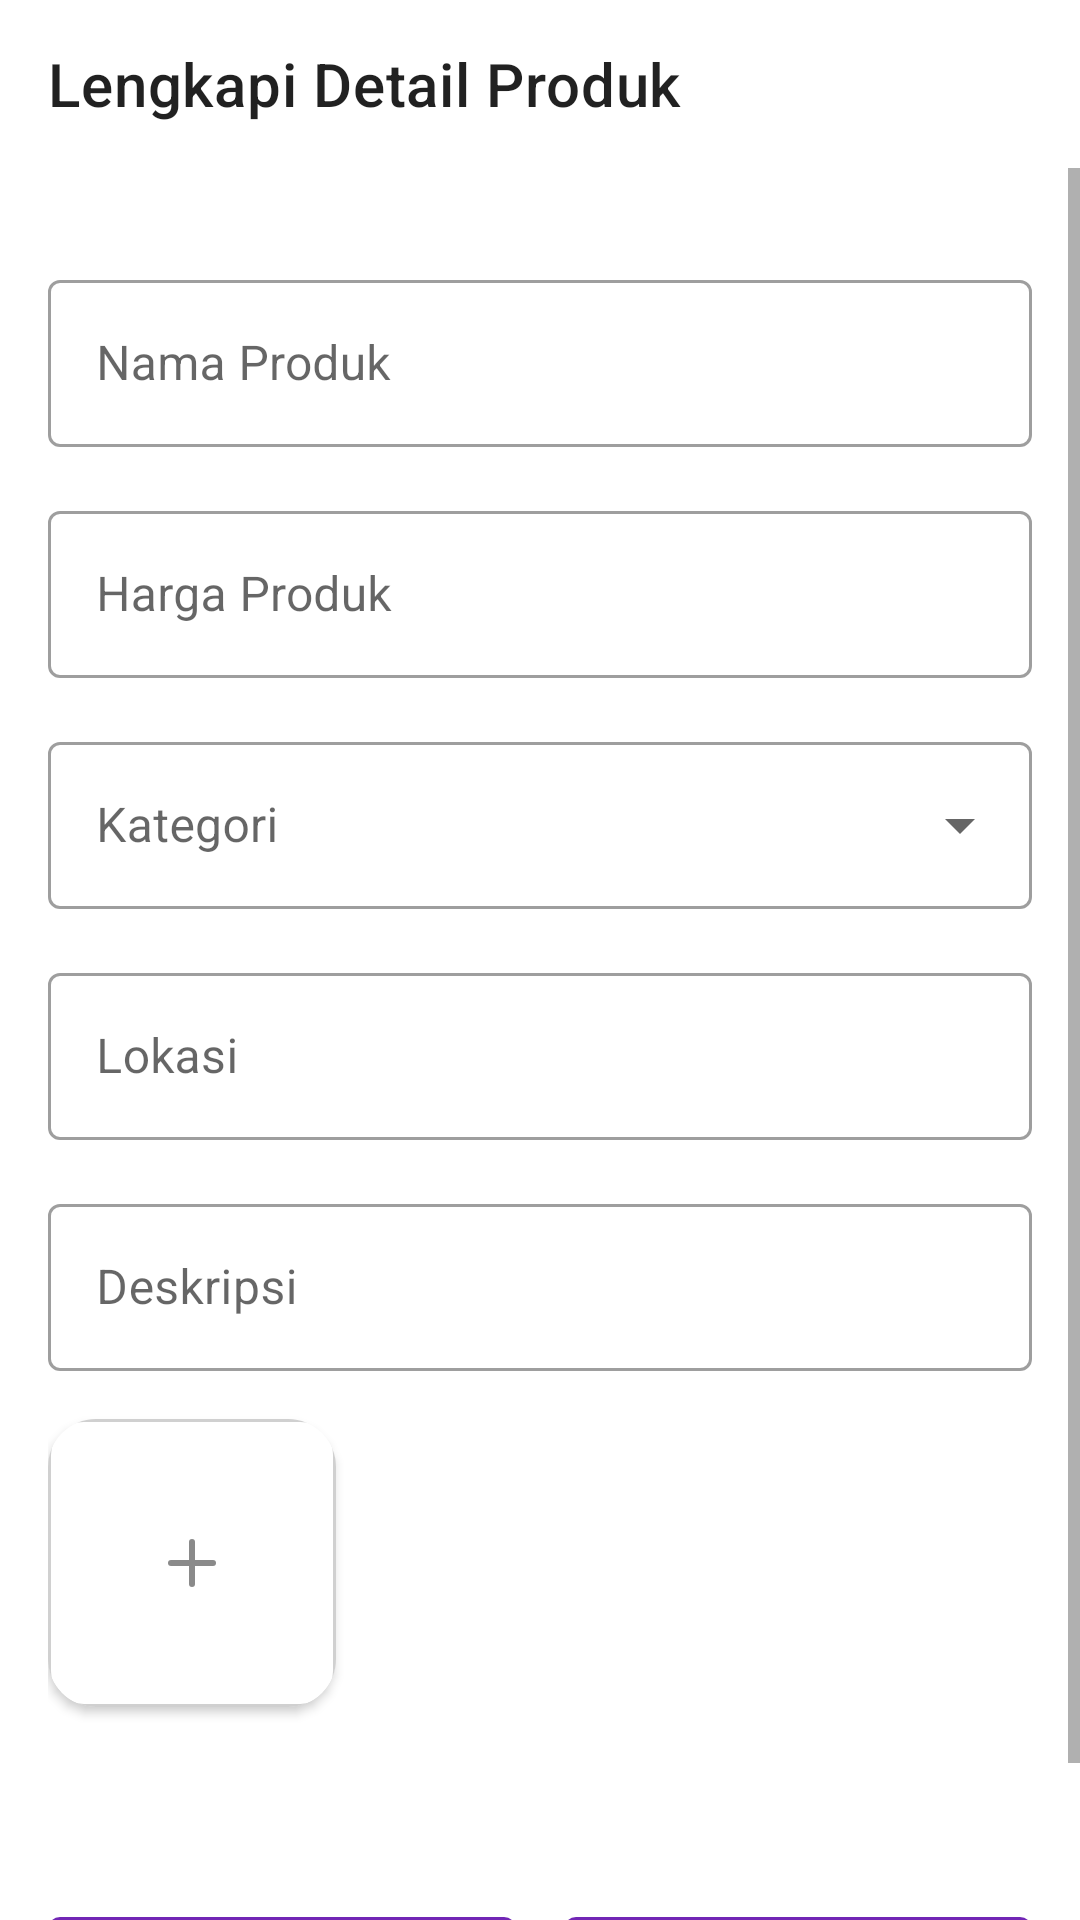

Reconstruct the res/layout file that produces this screen, plus the resources it refers to.
<!-- AndroidManifest.xml: application theme Theme.SecondHand -->
<!-- res/layout/fragment_sell.xml -->
<?xml version="1.0" encoding="utf-8"?>
<FrameLayout xmlns:android="http://schemas.android.com/apk/res/android"
    xmlns:tools="http://schemas.android.com/tools"
    android:layout_width="match_parent"
    android:layout_height="match_parent"
    xmlns:app="http://schemas.android.com/apk/res-auto"
    tools:context=".ui.sell.SellFragment">

    <ScrollView
        android:layout_width="match_parent"
        android:layout_height="wrap_content"
        app:layout_constraintBottom_toBottomOf="parent"
        app:layout_constraintEnd_toEndOf="parent"
        app:layout_constraintStart_toStartOf="parent"
        app:layout_constraintTop_toBottomOf="@+id/appBarLayout">

        <LinearLayout
            android:layout_width="match_parent"
            android:layout_height="wrap_content"
            android:orientation="vertical">

            <androidx.constraintlayout.widget.ConstraintLayout
                android:layout_width="match_parent"
                android:layout_height="match_parent"
                android:layout_marginStart="@dimen/margin_padding_size_medium"
                android:layout_marginTop="?actionBarSize"
                android:layout_marginEnd="@dimen/margin_padding_size_medium">

                <com.google.android.material.textfield.TextInputLayout
                    android:id="@+id/textFieldProductName"
                    style="@style/Widget.MaterialComponents.TextInputLayout.OutlinedBox"
                    android:layout_width="match_parent"
                    android:layout_height="wrap_content"
                    android:layout_marginTop="32dp"
                    android:hint="Nama Produk"
                    app:layout_constraintEnd_toEndOf="parent"
                    app:layout_constraintStart_toStartOf="parent"
                    app:layout_constraintTop_toTopOf="parent">

                    <com.google.android.material.textfield.TextInputEditText
                        android:id="@+id/product_name_edt"
                        android:layout_width="match_parent"
                        android:layout_height="wrap_content"
                        android:imeOptions="actionNext"
                        android:inputType="textPersonName" />
                </com.google.android.material.textfield.TextInputLayout>

                
                <com.google.android.material.textfield.TextInputLayout
                    android:id="@+id/textFieldProductPrice"
                    style="@style/Widget.MaterialComponents.TextInputLayout.OutlinedBox"
                    android:layout_width="match_parent"
                    android:layout_height="wrap_content"
                    android:layout_marginTop="@dimen/margin_padding_size_medium"
                    android:hint="Harga Produk"
                    app:layout_constraintEnd_toEndOf="parent"
                    app:layout_constraintStart_toStartOf="parent"
                    app:layout_constraintTop_toBottomOf="@+id/textFieldProductName">

                    <com.google.android.material.textfield.TextInputEditText
                        android:id="@+id/ProductPrice_edit_text"
                        android:layout_width="match_parent"
                        android:layout_height="wrap_content"
                        android:imeOptions="actionNext"
                        android:inputType="number" />
                </com.google.android.material.textfield.TextInputLayout>
                
                <com.google.android.material.textfield.TextInputLayout
                    android:id="@+id/category_filter_dropdown_menu"
                    style="@style/Widget.MaterialComponents.TextInputLayout.OutlinedBox.ExposedDropdownMenu"
                    android:layout_width="match_parent"
                    android:layout_height="wrap_content"
                    android:layout_marginTop="@dimen/margin_padding_size_medium"
                    app:boxStrokeWidth="1dp"
                    app:boxStrokeWidthFocused="1dp"
                    app:layout_constraintEnd_toEndOf="parent"
                    app:layout_constraintStart_toStartOf="parent"
                    app:layout_constraintTop_toBottomOf="@+id/textFieldProductPrice">

                    <AutoCompleteTextView
                        android:id="@+id/category_edit_text"
                        android:layout_width="match_parent"
                        android:layout_height="wrap_content"
                        android:hint="Kategori"
                        android:inputType="none" />
                </com.google.android.material.textfield.TextInputLayout>

                <com.google.android.material.textfield.TextInputLayout
                    android:id="@+id/textFieldLocation"
                    style="@style/Widget.MaterialComponents.TextInputLayout.OutlinedBox"
                    android:layout_width="match_parent"
                    android:layout_height="wrap_content"
                    android:layout_marginTop="@dimen/margin_padding_size_medium"
                    android:hint="Lokasi"
                    app:layout_constraintEnd_toEndOf="parent"
                    app:layout_constraintStart_toStartOf="parent"
                    app:layout_constraintTop_toBottomOf="@+id/category_filter_dropdown_menu">

                    <com.google.android.material.textfield.TextInputEditText
                        android:id="@+id/location_edt"
                        android:layout_width="match_parent"
                        android:layout_height="wrap_content"
                        android:imeOptions="actionDone"
                        android:inputType="textPersonName" />

                </com.google.android.material.textfield.TextInputLayout>

                
                <com.google.android.material.textfield.TextInputLayout
                    android:id="@+id/textFieldDescription"
                    style="@style/Widget.MaterialComponents.TextInputLayout.OutlinedBox"
                    android:layout_width="match_parent"
                    android:layout_height="wrap_content"
                    android:layout_marginTop="@dimen/margin_padding_size_medium"
                    android:hint="Deskripsi"
                    app:layout_constraintEnd_toEndOf="parent"
                    app:layout_constraintStart_toStartOf="parent"
                    app:layout_constraintTop_toBottomOf="@+id/textFieldLocation">

                    <com.google.android.material.textfield.TextInputEditText
                        android:id="@+id/description_edt"
                        android:layout_width="match_parent"
                        android:layout_height="match_parent"
                        android:imeOptions="actionDone"
                        android:inputType="textMultiLine"
                        android:maxLength="255" />

                </com.google.android.material.textfield.TextInputLayout>

                <androidx.cardview.widget.CardView
                    android:id="@+id/image_card_view"
                    android:layout_width="96dp"
                    android:layout_height="96dp"
                    android:layout_marginTop="16dp"
                    app:cardCornerRadius="16dp"
                    app:layout_constraintStart_toStartOf="parent"
                    app:layout_constraintTop_toBottomOf="@id/textFieldDescription">

                    <ImageView
                        android:id="@+id/product_imageView"
                        android:layout_width="match_parent"
                        android:layout_height="match_parent"
                        android:scaleType="centerCrop"
                        android:src="@drawable/ic_add_foto" />
                </androidx.cardview.widget.CardView>


                <com.google.android.material.button.MaterialButton
                    android:id="@+id/save_btn"
                    android:layout_width="0dp"
                    android:layout_height="wrap_content"
                    android:layout_marginStart="@dimen/margin_padding_size_medium"
                    android:layout_marginBottom="16dp"
                    android:text="Simpan"
                    app:layout_constraintBottom_toBottomOf="parent"
                    app:layout_constraintEnd_toEndOf="parent"
                    app:layout_constraintStart_toEndOf="@+id/preview_btn"
                    app:layout_constraintTop_toTopOf="@+id/preview_btn" />

                <com.google.android.material.button.MaterialButton
                    android:id="@+id/preview_btn"
                    style="@style/Widget.MaterialComponents.Button.OutlinedButton"
                    android:layout_width="0dp"
                    android:layout_height="wrap_content"
                    android:layout_marginTop="64dp"
                    android:layout_marginBottom="16dp"
                    android:text="Preview"
                    app:layout_constraintBottom_toBottomOf="parent"
                    app:layout_constraintEnd_toStartOf="@+id/save_btn"
                    app:layout_constraintHorizontal_chainStyle="spread_inside"
                    app:layout_constraintStart_toStartOf="parent"
                    app:layout_constraintTop_toBottomOf="@+id/image_card_view"
                    app:strokeColor="@color/dark_blue_04"
                    app:strokeWidth="1dp" />
            </androidx.constraintlayout.widget.ConstraintLayout>
        </LinearLayout>
    </ScrollView>

    <com.google.android.material.appbar.AppBarLayout
        android:id="@+id/appBarLayout"
        android:layout_width="match_parent"
        android:layout_height="wrap_content"
        app:layout_constraintEnd_toEndOf="parent"
        app:layout_constraintStart_toStartOf="parent"
        app:layout_constraintTop_toTopOf="parent">

        <com.google.android.material.appbar.MaterialToolbar
            android:id="@+id/materialToolbar2"
            style="@style/Widget.MaterialComponents.Toolbar.Surface"
            android:layout_width="match_parent"
            android:layout_height="?attr/actionBarSize"
            app:layout_constraintEnd_toEndOf="parent"
            app:layout_constraintStart_toStartOf="parent"
            app:layout_constraintTop_toTopOf="parent"
            app:navigationIcon="@drawable/ic_arrow_left"
            app:title="Lengkapi Detail Produk" />

    </com.google.android.material.appbar.AppBarLayout>

</FrameLayout>
<!-- resources referenced by this layout -->
<resources>
  <color name="dark_blue_04">#7126B5</color>
  <dimen name="margin_padding_size_medium">16dp</dimen>
  <!-- drawable ic_add_foto (drawable) -->
  <vector xmlns:android="http://schemas.android.com/apk/res/android"
      android:width="96dp"
      android:height="96dp"
      android:viewportWidth="96"
      android:viewportHeight="96">
    <path
        android:strokeWidth="1"
        android:pathData="M12,0.5L84,0.5A11.5,11.5 0,0 1,95.5 12L95.5,84A11.5,11.5 0,0 1,84 95.5L12,95.5A11.5,11.5 0,0 1,0.5 84L0.5,12A11.5,11.5 0,0 1,12 0.5z"
        android:fillColor="#ffffff"
        android:strokeColor="#D0D0D0"/>
    <path
        android:pathData="M48,41V55"
        android:strokeLineJoin="round"
        android:strokeWidth="2"
        android:fillColor="#00000000"
        android:strokeColor="#8A8A8A"
        android:strokeLineCap="round"/>
    <path
        android:pathData="M41,48H55"
        android:strokeLineJoin="round"
        android:strokeWidth="2"
        android:fillColor="#00000000"
        android:strokeColor="#8A8A8A"
        android:strokeLineCap="round"/>
  </vector>
  <style name="Theme.SecondHand" parent="Theme.MaterialComponents.DayNight.NoActionBar">
          
          <item name="colorPrimary">@color/dark_blue_04</item>
          <item name="colorPrimaryVariant">@color/dark_blue_05</item>
          <item name="colorOnPrimary">@color/white</item>
          
          <item name="colorSecondary">@color/dark_blue_01</item>
          <item name="colorSecondaryVariant">@color/dark_blue_03</item>
          <item name="colorOnSecondary">@color/black</item>
          
          <item name="android:statusBarColor" tools:targetApi="l">?colorSurface</item>
          <item name="android:navigationBarColor">@color/black</item>
          <item name="android:windowLightStatusBar">true</item>
          
      </style>
  <color name="dark_blue_05">#4B1979</color>
  <color name="white">#FFFFFFFF</color>
  <color name="dark_blue_01">#E2D4F0</color>
  <color name="dark_blue_03">#A06ECE</color>
  <color name="black">#FF000000</color>
</resources>
